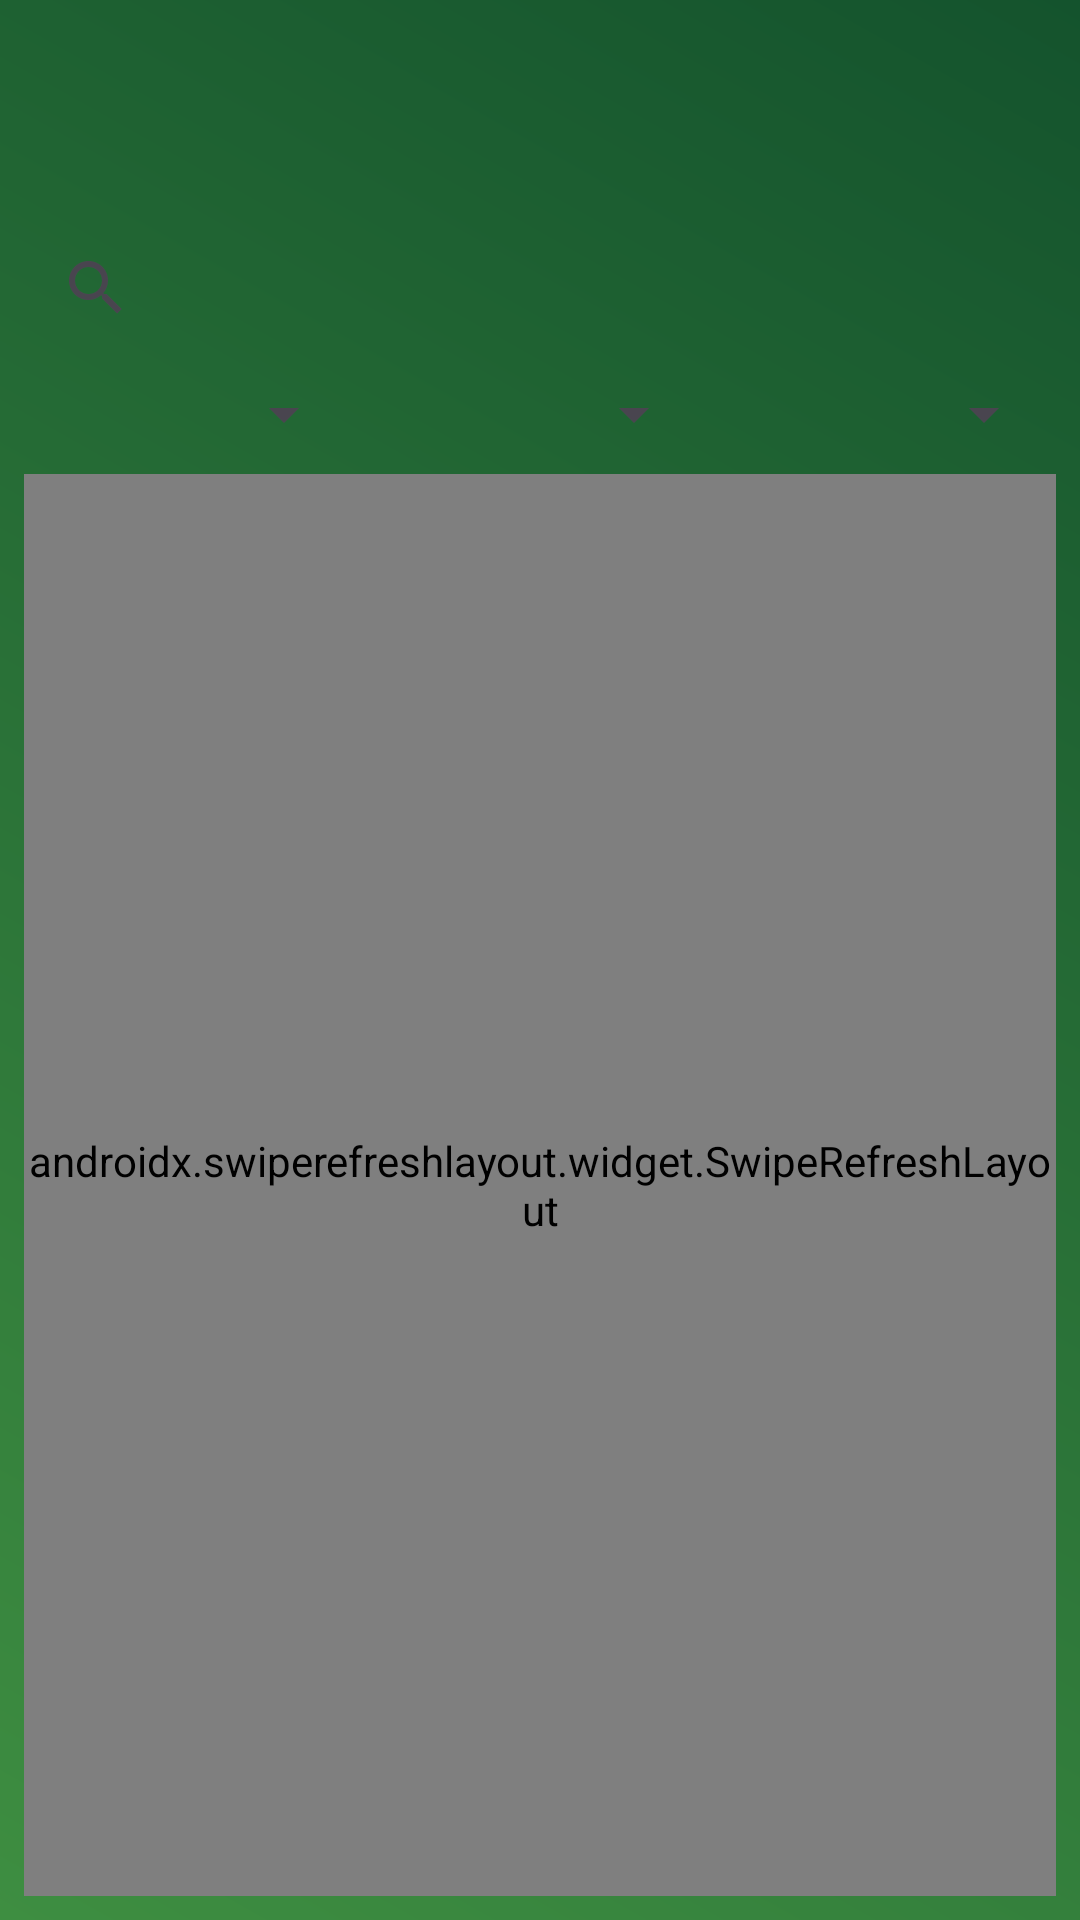

Android layout source for this screen:
<!-- AndroidManifest.xml: application theme Theme.ProyectoMovil -->
<!-- res/layout/activity_materials.xml -->
<?xml version="1.0" encoding="utf-8"?>
<androidx.coordinatorlayout.widget.CoordinatorLayout xmlns:android="http://schemas.android.com/apk/res/android"
    xmlns:app="http://schemas.android.com/apk/res-auto"
    android:layout_width="match_parent"
    android:layout_height="match_parent"
    xmlns:tools="http://schemas.android.com/tools"
    tools:context=".ui.materials.MaterialsActivity"
    android:background="@drawable/activity_backdround"

    >

    <com.google.android.material.appbar.MaterialToolbar
        android:id="@+id/main"
        android:layout_width="match_parent"
        android:layout_height="?attr/actionBarSize"
        android:title="Materiales"
        app:titleCentered="true"
        app:layout_scrollFlags="scroll|enterAlways" />

    <LinearLayout
        android:layout_width="match_parent"
        android:layout_height="match_parent"
        android:orientation="vertical"
        android:padding="8dp"
        android:layout_marginTop="?attr/actionBarSize">

        <LinearLayout
            android:layout_width="match_parent"
            android:layout_height="wrap_content"
            android:orientation="vertical">

            <androidx.appcompat.widget.SearchView
                android:id="@+id/searchView"
                android:layout_width="match_parent"
                android:layout_height="wrap_content"
                android:queryHint="Buscar por nombre..." />

            <LinearLayout
                android:layout_width="match_parent"
                android:layout_height="wrap_content"
                android:orientation="horizontal"
                android:weightSum="3"
                android:layout_marginTop="6dp"
                >

                <Spinner
                    android:id="@+id/spnClasificacion"
                    android:layout_width="0dp"
                    android:layout_height="wrap_content"
                    android:layout_weight="1"
                    />

                <Spinner
                    android:id="@+id/spnAptitud"
                    android:layout_width="0dp"
                    android:layout_height="wrap_content"
                    android:layout_weight="1"
                    android:layout_marginStart="6dp" />

                <Spinner
                    android:id="@+id/spnCategoria"
                    android:layout_width="0dp"
                    android:layout_height="wrap_content"
                    android:layout_weight="1"
                    android:layout_marginStart="6dp" />
            </LinearLayout>
        </LinearLayout>

        <androidx.swiperefreshlayout.widget.SwipeRefreshLayout
            android:id="@+id/swipeRefresh"
            android:layout_width="match_parent"
            android:layout_height="0dp"
            android:layout_weight="1"
            android:layout_marginTop="8dp">

            <androidx.recyclerview.widget.RecyclerView
                android:id="@+id/rvMaterials"
                android:layout_width="match_parent"
                android:layout_height="match_parent"
                android:clipToPadding="false"
                android:paddingBottom="8dp"/>
        </androidx.swiperefreshlayout.widget.SwipeRefreshLayout>

    </LinearLayout>
</androidx.coordinatorlayout.widget.CoordinatorLayout>
<!-- resources referenced by this layout -->
<resources>
  <!-- drawable activity_backdround (drawable) -->
  <?xml version="1.0" encoding="utf-8"?>
  <shape xmlns:android="http://schemas.android.com/apk/res/android">
      <gradient
          android:startColor="#3E8E41"
          android:endColor="#14532D"
          android:angle="45" />
      <corners />
  </shape>
  <style name="Theme.ProyectoMovil" parent="Base.Theme.ProyectoMovil" />
  <style name="Base.Theme.ProyectoMovil" parent="Theme.Material3.DayNight.NoActionBar" />
</resources>
